Run: headless pygame with SDL's dummy video driver; simulated clock (each Clock.tick advances the game by its frame time, no real sleeping); random seed 0; keys injected as events and as key.get_pressed() state; no mouse input.
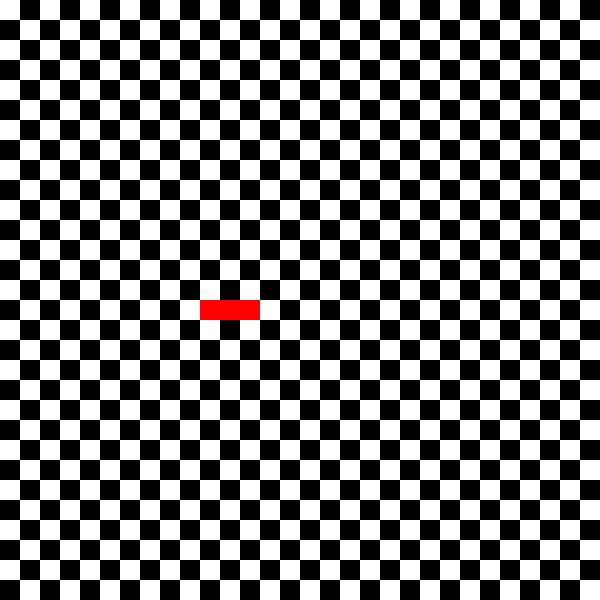
Frame 1 of 4 · flips 1–60 · no input
Frame 2 of 4 · flips 61–180 · tapped SPACE, RETURN · held RIGHT (→), D · screen unchanged from frame 1, image omitted
Frame 3 of 4 · flips 181–300 · held DOWN (↓), S · screen unchanged from frame 2, image omitted
Frame 4 of 4 · flips 301–420 · held LEFT (←), A, UP (↑), W · screen unchanged from frame 3, image omitted

The pygame program that drew these frames:

"""
v04 : on crée le serpent
"""
from random import randint
import pygame as pg

def damier() :
    x, y = 0, 0
    width, height = 20, 20
    color = (255, 255, 255)     
    for i in range(30):
        for _ in range(15):
            rect = pg.Rect(x, y, width, height)
            pg.draw.rect(screen, color, rect)
            y += 40
        x += 20
        if i % 2 == 0:
            y = 20
        else:
            y = 0
    return

def serpent_fixe(snake):
    for coord in snake :
        x, y = coord
        #on convertit la position en bloc en position en pixels (chaque bloc faisant 20pixels de longueur/largeur)
        rect = pg.Rect(x*20, y*20, 20, 20) 
        pg.draw.rect(screen, (255, 0, 0), rect)
    return



# les coordonnées du corps du serpent
snake = [
    (10, 15),
    (11, 15),
    (12, 15),
]

pg.init()
screen = pg.display.set_mode((600, 600))
clock = pg.time.Clock()

# on rajoute une condition à la boucle: si on la passe à False le programme s'arrête
running = True
while running:

    clock.tick(1)

    # on itère sur tous les évênements qui ont eu lieu depuis le précédent appel
    # ici donc tous les évènements survenus durant la seconde précédente
    for event in pg.event.get():
        # chaque évênement à un type qui décrit la nature de l'évênement
        # un type de pg.QUIT signifie que l'on a cliqué sur la "croix" de la fenêtre
        if event.type == pg.QUIT:
            running = False
        # un type de pg.KEYDOWN signifie que l'on a appuyé une touche du clavier
        elif event.type == pg.KEYDOWN:
            # si la touche est "Q" on veut quitter le programme
            if event.key == pg.K_q:
                running = False

    # xxx ici c'est discutable, car si on tape 'q'
    # on va quand même changer de couleur avant de sortir...
    screen.fill((0, 0, 0))
    damier()
    serpent_fixe(snake)
    pg.display.update()

# Enfin on rajoute un appel à pg.quit()
# Cet appel va permettre à Pygame de "bien s'éteindre" et éviter des bugs sous Windows
pg.quit()
